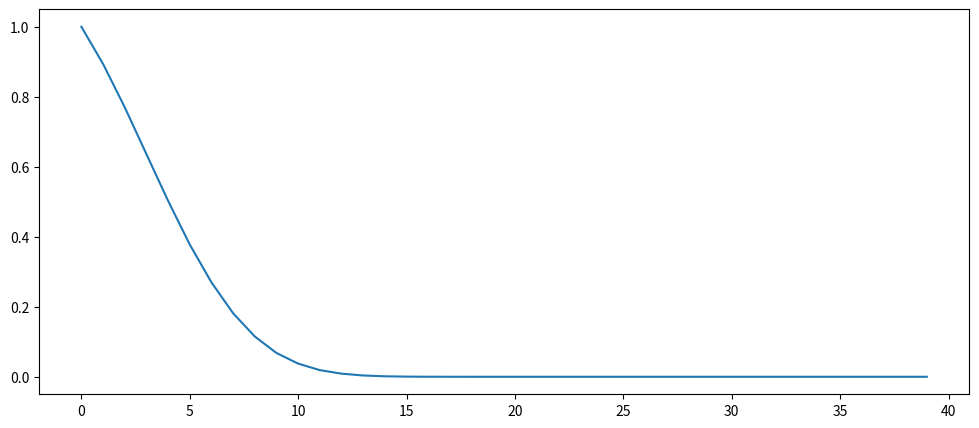
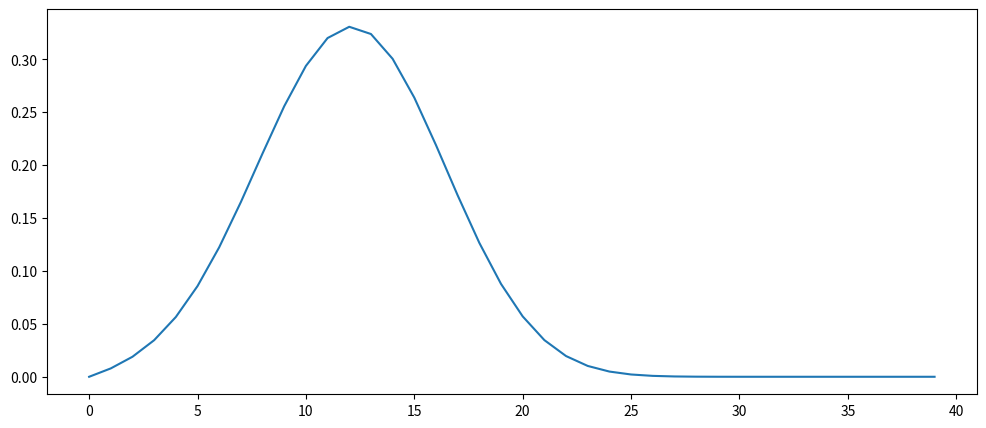
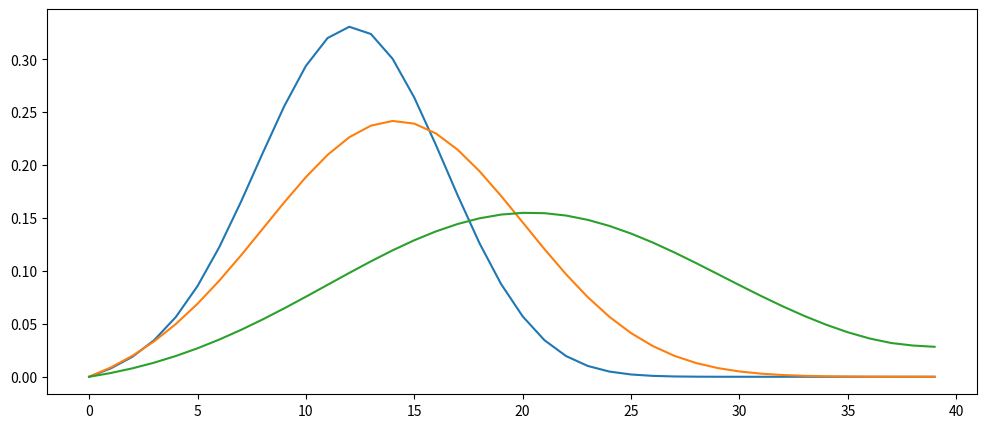

Here is the Python script that generated these plots, in order: (Note: this script raises an exception after producing the figures.)
#!/usr/bin/env python
# coding: utf-8

# (advection:solution)=
# ### Advection diffusion equation
# 
# **Task 4**: Solve the Advection-Diffusion equation, with the following initial and boundary conditions: at t=0 , 𝑐$_0$=0; for all subsequent times, 𝑐=0 at x=0, 𝑐=1 at 𝑥=𝐿=1, 𝑢=1.0 and K=0.1. Integrate over 0.05 s with a Δ𝑡=0.0028. Plot the results and the dimensionless time scales. Increase gradually Δ𝑡 and analyse the results. Once you understand what is happening, set again Δ𝑡=0.0028 and gradually increase the wind speed. Discuss the results.
# 

# In[1]:


import numpy as np
import matplotlib.pyplot as plt
import math

get_ipython().run_line_magic('matplotlib', 'inline')


def advection_diffusion(u, K, integration, dt, Nx):
    """ Simple advection-diffusion equation.
    
    integration :: Integration time in seconds
    Nx          :: Number of grid points
    dt          :: time step in seconds
    K           :: turbulent diffusivity
    u           :: Speed of fluid
    """
    
    # Definitions and assignments
    a   = 0.                # Left border
    b   = 1.                # Right border
    dx  = (b-a)/Nx          # Distance between grid points

    # Define the boundary conditions
    bc_l  = 1       # Left BC
    bc_r  = 0       # Right BC

    # Define index arrays 
    k   = np.arange(1,Nx-1)
    kr  = np.arange(2,Nx)
    kl  = np.arange(0,Nx-2)

    # Initial quantity field
    phi = np.zeros(Nx)
                 
    # Set boundary condiiton
    phi[Nx-1] = bc_r
    phi[0] = bc_l

    # Dimensionless parameters
    d = (K*dt)/(dx**2)
    c = (u*dt)/dx

    # Time loop
    t = 0

    while t <= integration:
        # Update flux
        phi[k] = (1-2*d)*phi[k] + (d-(c/2))*phi[kr] + (d+(c/2))*phi[kl]
        t = t + dt    
        
    return(phi, dx, u, K, c, d)




# In[2]:


phi, dx, u, K, c, d = advection_diffusion(u=1.0, K=0.1, integration=0.05, dt=0.0028, Nx=40)
     
print('Dimensionless parameter c: {:.4f}'.format(c))
print('Dimensionless parameter d: {:.4f}'.format(d))

plt.figure(figsize=(12,5))
plt.plot(phi)
plt.show()


# In[3]:


# Define the CFL criteria
CFL = 0.7
print("required dt (advection) <= {:.4f} s".format((CFL * dx)/u))
print("required dt (diffusion) <= {:.4f} s".format(((CFL * dx**2))/(2*K)))
print('')   


# **Task 5**: Solve the Advection-Diffusion equation, with the following initial impulse signal and boundary conditions: 
# 
# \begin{align}
# c(n,0) &=exp^{\left(-\left(\frac{(x-10)}{2}\right)^2\right)} \\
# c(0,t) &=0 \\
# c(L,t) &=\frac{\partial c}{\partial x}=0
# \end{align}
# 
# Integrate the equation with K=0.1, u=1.0 over 0.05 s with a Δ𝑡=0.0028. Plot the results and the dimensionless time scales. Increase gradually Δ𝑡 and plot and analyse the results for different integration times.

# In[4]:


import numpy as np
import matplotlib.pyplot as plt
import math

get_ipython().run_line_magic('matplotlib', 'inline')


def advection_diffusion(u, K, integration, dt, Nx):
    """ Simple advection-diffusion equation.
    
    integration :: Integration time in seconds
    Nx          :: Number of grid points
    dt          :: time step in seconds
    K           :: turbulent diffusivity
    u           :: Speed of fluid
    """
    
    # Definitions and assignments
    a   = 0.                # Left border
    b   = 1.                # Right border
    dx  = (b-a)/Nx          # Distance between grid points

    # Define the boundary conditions
    bc_l  = 0       # Left BC
    bc_r  = 0       # Right BC

    # Define index arrays 
    k   = np.arange(1,Nx-1)
    kr  = np.arange(2,Nx)
    kl  = np.arange(0,Nx-2)

    # Initial temperature field
    phi = 1+np.sin((2*np.pi*np.arange(Nx))/Nx)
    phi = np.exp(-((np.arange(Nx)-10)/2)**2)
                 
    # Set boundary condiiton
    phi[Nx-1] = bc_r
    phi[0] = bc_l

    # Dimensionless parameters
    d = (K*dt)/(dx**2)
    c = (u*dt)/dx

    # Time loop
    t = 0
  
    while t <= integration:
        # Set BC
        phi[Nx-1] = phi[Nx-2]
        
        # Update flux
        phi[k] = (1-2*d)*phi[k] + (d-(c/2))*phi[kr] + (d+(c/2))*phi[kl]

        # Increate time
        t = t + dt    
        
    return(phi, dx, u, K, c, d)





# In[5]:


phi, dx, u, K, c, d = advection_diffusion(u=1.0, K=0.1, integration=0.05, dt=0.0028, Nx=40)

print("required dt (advection) <= {:.4f} s".format((0.3*dx)/u))
print("required dt (diffusion) <= {:.4f} s".format(((dx**2))/(2*K)))
print('')       
print('Courant number (c): {:.4f} (C<1)'.format(c))
print('Characteristic diffusion time (d): {:.4f}'.format(d))

plt.figure(figsize=(12,5))
plt.plot(phi)
plt.show()


# In[6]:


# Simulate evolution for different time steps
phi1, dx, u, K, c, d = advection_diffusion(u=1.0, K=0.1, integration=0.05, dt=0.0028, Nx=40)
phi2, dx, u, K, c, d = advection_diffusion(u=1.0, K=0.1, integration=0.1, dt=0.0028, Nx=40)
phi3, dx, u, K, c, d = advection_diffusion(u=1.0, K=0.1, integration=0.25, dt=0.0028, Nx=40)

# Plot the results
plt.figure(figsize=(12,5))
plt.plot(phi1)
plt.plot(phi2)
plt.plot(phi3)
plt.show()


# **Task 6**: Starting with the heat equation above simplify the equation to model the temperature evolution in the boundary layer from the surface up to H=2 km height. Assume a fair-weather condition with a subsidence of -0.001 m s-1. Also assume horizontal homogeneity. Parameterize the heat flux using the eddy-diffusivity closure with K=0.25 m s-2. Solve the simplified equation using the following initial and boundary conditions:
# 
# \begin{align}
# \theta(z,0)=290~K \\
# \overline{w'\theta'}(z,0)=0~W~m^{−2} \\
# \theta(0,t)=290+10 \cdot sin\left(\frac{2\pi \cdot t}{86400}\right)~K \\
# \theta(H,t)=\frac{\partial \theta}{\partial z}=0.01~K~m^{-1}
# \end{align}
# 
# - What happens when you increase the subsidence to -0.01 m s$^{-1}$? 
# - Plot the kinematic heat flux.
# - What is the maximum heat flux in W m$^{-2}$? Is this a realistic values for a fair-weather condition?
# - Calculate the heating rate in K per hour.

# In[1]:


import numpy as np
import matplotlib.pyplot as plt
import math

def boundary_layer(w, K, integration, dt, Nz, H):
    """ Simple advection-diffusion equation.
    
    integration :: Integration time in seconds
    Nz          :: Number of grid points
    dt          :: time step in seconds
    K           :: turbulent diffusivity
    u           :: Speed of fluid
    """
    
    # Definitions and assignments
    a   = 0.                # Left border
    b   = H                 # Right border
    dz  = (b-a)/Nz          # Distance between grid points

    # Define the boundary conditions
    bc_t  = 0       # top BC
    bc_b  = 0       # bottom BC

    # Define index arrays 
    k   = np.arange(1,Nz-1)
    kr  = np.arange(2,Nz)
    kl  = np.arange(0,Nz-2)

    # Initial temperature field
    theta = 290 * np.ones(Nz)
    cov = np.zeros(Nz)
    theta_all = np.zeros((Nz,int(integration/dt)))
    cov_all = np.zeros((Nz,int(integration/dt)))

    # Dimensionless parameters
    d = (K*dt)/(dz**2)
    c = (w*dt)/dz
    
    # Init time counter
    t = 0
    
    for idx in range(int(integration/dt)):
        
        # Set BC top
        theta[Nz-1] = theta[Nz-2] + 0.01 * dz
        
        # Set BC surface
        theta[0] = 290 + 10.0 * np.sin((2*math.pi*t)/86400)
        
        # Update flux
        theta[k] = (1-2*d)*theta[k] + (d-(c/2))*theta[kr] + (d+(c/2))*theta[kl]
        theta_all[:,idx] = theta[:]
        
        # Calculate and store the covariance
        cov[k] = -K*((theta[kr]-theta[kl])/(2*dz))
        cov[0] = cov[1]
        cov_all[:,idx] = cov[:]
             
        # Increase time step
        t = t + dt
        
    return(theta_all, cov_all, np.arange(0, integration, dt), np.arange(0, Nz*dz, dz), K, c, d)



# In[2]:


def make_plot(data, x, z, levels, title, unit, xlab, zlab, cmap='RdBu_r'):
    """ Useful function for plotting 2D-fields as contour plot"""
    
    # Create figure
    fig, ax = plt.subplots(1,1,figsize=(18,5));
    cn0 = ax.contourf(x,z,data,10,origin='lower',levels=levels,cmap=cmap);
    
    # Add the colorbar and set ticks and labels
    cbar= fig.colorbar(cn0, ax=ax, orientation='vertical')
    cbar.set_label(label=unit, size=16)
    cbar.ax.tick_params(labelsize=14)
    
    # Add labels and modify ticks
    ax.set_xlabel(xlab, fontsize=14)
    ax.set_ylabel(zlab, fontsize=14)
    ax.set_title(title)
    
    # return the handler to the figure axes
    return ax



# In[6]:


Nz = 200
H = 500
integration = 86400*3
dt = 1

# Run the boundary layer model
phi1, cov, x, z, K, c, d = boundary_layer(w=-0.001, K=0.5, integration=integration, dt=dt, Nz=Nz, H=H)

# Create 2D mesh grid
ax = make_plot(phi1, x=x, z=z, levels=21, title='Theta', unit='K', xlab='Hours', zlab='Height', cmap='RdBu_r')

# Correct the ticks
ax.set_xticks(x[x%(3600*6)==0]);
ax.set_xticklabels(list(map(str,(x[x%(3600*6)==0]/3600))), size=10, weight='normal');


# In[7]:


# Plot the heat fluxes

# Create 2D plot for the covariance
ax = make_plot(cov[:]*1004*1.0, x=x, z=z, levels=21, title='Theta', unit='W m$^{-2}$', xlab='Hours', zlab='Height', cmap='RdBu_r')
# Correct the ticks
ax.set_xticks(x[x%(3600*6)==0]);
ax.set_xticklabels(list(map(str,(x[x%(3600*6)==0]/3600))), size=10, weight='normal');

# Create 2D plot for the kinematic heat flux
ax = make_plot(cov[:], x=x, z=z, levels=21, title='Kinematic heat flux', unit='K m s$^{-1}$', xlab='Hours', zlab='Height', cmap='RdBu_r')
# Correct the ticks
ax.set_xticks(x[x%(3600*6)==0]);
ax.set_xticklabels(list(map(str,(x[x%(3600*6)==0]/3600))), size=10, weight='normal');


# **Task 7**: Intense boundary layer convection may develop when cold air masses are advected over relatively warm surfaces. Develop a simple model for this by assuming that the time evolution of the boundary layer is determined by the vertical turbulent heat transport and the horizontal heat advection. Make the following assumptions: [Hint: use the eddy-diffusivity closure and the upwind scheme for the advection flux]

# <img src="pics/lake_erie_exercise.png">

# In[10]:


import numpy as np
import matplotlib.pyplot as plt
import math

def boundary_layer_evolution(u, K, dx, dz, Nx, Nz, hours, dt):
    """ Simple advection-diffusion equation.
    
    integration :: Integration time in seconds
    Nz          :: Number of grid points
    dt          :: time step in seconds
    K           :: turbulent diffusivity
    u           :: Speed of fluid
    """
       
    # Some definitions
    # Multiply the hours given by the user by 3600 s to 
    # get the integration time in seconds
    integration = hours*3600
    
    # Define index arrays 
    # Since this a 2D problem we need to define two index arrays.
    # The first set of index arrays is used for indexing in x-direction. This
    # is needed to calculate the derivatives in x-direction (advection)
    k   = np.arange(1,Nx-1) # center cell
    kr  = np.arange(2,Nx)   # cells to the right
    kl  = np.arange(0,Nx-2) # cells to the left
    
    # The second set of index arrays is used for indexing in z-direction. This
    # is needed to calculate the derivates in z-direction (turbulent diffusion)
    m   = np.arange(1,Nz-1) # center cell
    mu  = np.arange(2,Nz)   # cells above 
    md  = np.arange(0,Nz-2) # cells below

    # Initial temperature field
    theta = 268 * np.ones((Nz, Nx)) # Temperature field is initialized with 268 K
    cov = np.zeros((Nz, Nx))        # Empty array for the covariances
    adv = np.zeros((Nz, Nx))        # Empty array for the advection term 
    
    # Define the boundary conditions
    # Set BC surface
    theta[0, :] = 268
    
    # The lower temperature boundary needs to be updated where there is the lake
    # Here, were set the temperature at the lower boundary from the grid cell 50
    # to 150 to a temperature of 278 K
    lake_from = 50
    lake_to = 150
    theta[0, lake_from:lake_to] = 278
    
    # Dimensionless parameters
    c = (u*dt)/dx
    d = (K*dt)/(dz**2)

    # Integrate the model
    for idx in range(int(integration/dt)):

        # Set BC top (Neumann condition)
        # The last term accounts for the fixed gradient of 0.01
        theta[Nz-1, :] = theta[Nz-2, :] + 0.01 * dz
        
        # Set BC right (Dirichlet condition)
        theta[:, Nx-1] = theta[:, Nx-2]
        
        # We need to keep track of the old values for calculating the new derivatives.
        # That means, the temperature value a grid cell is calculated from its values 
        # plus the correction term calculated from the old values. This guarantees that
        # the gradients for the x an z direction are based on the same old values.
        old = theta
            
        # First update grid cells in z-direction. Here, we loop over all x grid cells and
        # use the index arrays m, mu, md to calculate the gradients for the
        # turbulent diffusion (which only depends on z)
        for x in range(1,Nx-1):
            # temperature - turbulent diffusion
            theta[m,x] = theta[m,x] + ((K*dt)/(dz**2))*(old[mu,x]+old[md,x]-2*old[m,x])
            # Calculate the warming rate [K/s] by covariance
            cov[m,x] = ((K)/(dz**2))*(old[mu,x]+old[md,x]-2*old[m,x])

        # Then update grid cells in x-direction. Here, we loop over all z grid cells and
        # use the index arrays k, kl, kr to calculate the gradients for the
        # advection (which only depends on x)
        for z in range(1,Nz-1):
            # temperature advection
            theta[z,k] = theta[z,k] - ((u*dt)/(dx))*(old[z,k]-old[z,kl])
            # Calculate the warming rate [K/s] by the horizontal advection 
            # Note: Here, we use a so-called upwind-scheme (backward discretization)
            adv[z,k] = - (u/dx)*(old[z,k]-old[z,kl])

    # Return results    
    return theta, cov, adv, c, d, np.arange(0, Nx*dx, dx), np.arange(0, Nz*dz, dz)




# In[23]:


# Run the model
theta, cov, adv, c, d, x, z = boundary_layer_evolution(u=1, K=0.01, dx=500, dz=5, Nx=250, Nz=20, hours=5, dt=75)


# In[24]:


# Create 2D plot for the covariance
ax = make_plot(theta, x=x/500, z=z, levels=21, title='Heat flux', unit='W m$^{-2}$', 
               xlab='Distance [km]', zlab='Height [m]', cmap='RdBu_r')


# In[25]:


# Plot the warming rate by turbulent mixing
ax = make_plot(cov*3600, x=x/1000, z=z, levels=21, 
               title='Warming rate by turbulent mixing', 
               unit='K h$^{-1}$', 
               xlab='Distance', 
               zlab='Height', 
               cmap='RdBu_r')

print('Maximum warming rate by turbulent mixing: {:.2f} K/h'.format(np.max(cov*3600)))


# In[18]:


# Plot the warming rate by advection
ax = make_plot(adv*3600, x=x/1000, z=z, levels=21, 
               title='Warming rate due to advection', 
               unit='K h$^{-1}$', 
               xlab='Distance', zlab='Height', cmap='RdBu_r')

print('Maximum warming rate by advection: {:.2f} K/h'.format(np.max(adv*3600)))


# In[19]:


# Plot the total warming rate 
ax = make_plot((adv*3600)+(cov*3600), x=x/1000, z=z, levels=21, 
               title='Warming rate due to advection', 
               unit='K h$^{-1}$', 
               xlab='Distance', zlab='Height', cmap='RdBu_r')

print('Maximum total warming rate : {:.2f} K/h'.format(np.max((cov*3600)+(adv*3600))))
print('Minimum total warming rate : {:.2f} K/h'.format(np.min((cov*3600)+(adv*3600))))


# **Task 8**: Extend the Lake-effect model by adding the moisture transport equation. Assume that the top millimetres above the water surface are saturated. Assume that the atmosphere has a relative humidity of 70 %. Calculate the relative humidity at each grid cell. [Note: Convert the potential temperature to normal temperature and calculate the mixing ratio at each cell. Then calculate the relative humidity.]
# 

# In[20]:


import numpy as np
import matplotlib.pyplot as plt
import math
    
# --------------------------
# Auxiliary functions
# --------------------------
def saturation_water_vapor(T):
    """ Calculates the saturation water vapor pressure [Pa]"""
    return ( 6.122*np.exp( (17.67*(T-273.16))/(T-29.66) ) )

def hypsometric_eqn(p0, Tv, z):
    """Hypsometric equation to calculate the pressure [hPa] at a certain height[m]
       when the surface pressure is given
       p0 :: surface pressure [hPa]
       Tv :: mean virtual temperature of atmosphere [K]
       z  :: height above ground [m]
    """
    return(p0/(np.exp((9.81*z)/(287.4*Tv) )))

def mixing_ratio(theta, p0, Tv, z):
    """ Calculates the mixing ratio from
        theta :: temperature [K]
        p0    :: surface pressure [hPa]
        Tv    :: mean virtual temperature of atmosphere [K]
        z     :: height [m]
    """
    return(622.97 * (saturation_water_vapor(theta)/(hypsometric_eqn(p0,Tv,z)-saturation_water_vapor(theta))))
           
    
    
    
def boundary_layer_evolution_moisture(u, K, dx, dz, Nx, Nz, hours, dt):
    """ Simple advection-diffusion equation.
    
    integration :: Integration time in seconds
    Nz          :: Number of grid points
    dt          :: time step in seconds
    K           :: turbulent diffusivity
    u           :: Speed of fluid
    """
       
    # Some definitions
    # Multiply the hours given by the user by 3600 s to 
    # get the integration time in seconds
    integration = hours*3600
    
    # Define index arrays 
    # Since this a 2D problem we need to define two index arrays.
    # The first set of index arrays is used for indexing in x-direction. This
    # is needed to calculate the derivatives in x-direction (advection)
    k   = np.arange(1,Nx-1) # center cell
    kr  = np.arange(2,Nx)   # cells to the right
    kl  = np.arange(0,Nx-2) # cells to the left
    
    # The second set of index arrays is used for indexing in z-direction. This
    # is needed to calculate the derivates in z-direction (turbulent diffusion)
    m   = np.arange(1,Nz-1) # center cell
    mu  = np.arange(2,Nz)   # cells above 
    md  = np.arange(0,Nz-2) # cells below

    # Make height grid
    height = np.array([np.arange(0,Nz*dz,dz),] * Nx).transpose()
    
    # Lake definition (grid points)
    lake_from = 50
    lake_to = 150
    
    # --------------------------
    # Initial temperature field
    # --------------------------
    # Neutral stratification with lapse rate of 0.01 K/m
    # Create a 1D-array with the vertical temperature distribution
    # Surface = 268 K, decreasing according to the dry-adiabative lapse rate 0.01 K/m
    lapse_rate = -0.01
    theta_vec = np.array([268 + lapse_rate * (dz * z) for z in range(Nz)])
    theta = np.array([theta_vec,] * Nx).transpose() 
    
    # The lower temperature boundary needs to be updated where there is the lake
    # Here, were set the temperature at the lower boundary from the grid cell 50
    # to 150 to a temperature of 278 K
    theta[0, lake_from:lake_to] = 278
    
    # --------------------------
    # Initialize moisture fields 
    # --------------------------
    # Init saturation mixing ratio array
    qsat = mixing_ratio(theta, 1013, 270, height)
    
    # Use qsat to derive mixing ratio at each grid cell assuming a 
    # decreasing relative humidity from 70 % at the surfacee to 20 % at the top
    q = (qsat.T * np.linspace(0.7, 0.2, Nz)).T
    
    # The lower moisture boundary needs to be updated where there is the lake
    # Here, were set the moisture at the lower boundary from the grid cell 50
    # to 150 to a mixing ratio of 0.9 times the saturation mixing ratio
    q[0, lake_from:lake_to] = 0.9 * qsat[0, lake_from:lake_to] 

    # --------------------------
    # Init other arrays
    # --------------------------
    cov = np.zeros((Nz, Nx))        # Empty array for the covariances
    adv = np.zeros((Nz, Nx))        # Empty array for the advection term 
    
    # --------------------------
    # Dimensionless parameters
    # --------------------------
    c = (u*dt)/dx
    d = (K*dt)/(dz**2)

    # --------------------------
    # Integrate the model
    # --------------------------
    for idx in range(int(integration/dt)):

        # Set BC top (Neumann condition)
        # The last term accounts for the fixed gradient of 0.01
        theta[Nz-1, :] = theta[Nz-2, :]# - 0.005 * dz
        
        # Set top BC for moisture
        q[Nz-1, :] = q[Nz-2, :] 
        
        # Set BC right (Dirichlet condition)
        theta[:, Nx-1] = theta[:, Nx-2]
        
        # Set right BC for moisture
        q[:, Nx-1] = q[:, Nx-2]
        
        # We need to keep track of the old values for calculating the new derivatives.
        # That means, the temperature value a grid cell is calculated from its values 
        # plus the correction term calculated from the old values. This guarantees that
        # the gradients for the x an z direction are based on the same old values.
        old = theta
        old_q = q
            
        # First update grid cells in z-direction. Here, we loop over all x grid cells and
        # use the index arrays m, mu, md to calculate the gradients for the
        # turbulent diffusion (which only depends on z)
        for x in range(1,Nx-1):
            # Update temperature including lapse rate 
            theta[m,x] = theta[m,x] + ((K*dt)/(dz**2))*(old[mu,x]+old[md,x]-2*old[m,x]) + lapse_rate
            # Moisture transport (turbulent diffusion)
            q[m,x] = q[m,x] + ((K*dt)/(dz**2))*(old_q[mu,x]+old_q[md,x]-2*old_q[m,x])
            # Calculate the warming rate [K/s] by covariance
            cov[m,x] = ((K)/(dz**2))*(old[mu,x]+old[md,x]-2*old[m,x])

        # Then update grid cells in x-direction. Here, we loop over all z grid cells and
        # use the index arrays k, kl, kr to calculate the gradients for the
        # advection (which only depends on x)
        for z in range(1,Nz-1):
            # temperature advection
            theta[z,k] = theta[z,k] - ((u*dt)/(dx))*(old[z,k]-old[z,kl])
            # moisture advection
            q[z,k] = q[z,k] - ((u*dt)/(dx))*(old_q[z,k]-old_q[z,kl])
            # Calculate the warming rate [K/s] by the horizontal advection 
            # Note: Here, we use a so-called upwind-scheme (backward discretization)
            adv[z,k] = - (u/dx)*(old[z,k]-old[z,kl])
            
        # Calculate new saturation mixing ratio
        qsat = mixing_ratio(theta, 1013, 270, height)
        
        # Then the relative humidity using qsat
        # Limit the relative humidity to 100 %
        rH = np.minimum(q/qsat, 1)
        
    # Return results    
    return theta, q, qsat, rH, cov, adv, c, d, np.arange(0, Nx*dx, dx), np.arange(0, Nz*dz, dz)



# In[35]:


height = np.array([np.arange(0,10*5,5),] * 10).transpose()
print(height)


# In[21]:


# Run the model
theta, q, qsat, rH, cov, adv, c, d, x, z = boundary_layer_evolution_moisture(u=5, K=0.2, dx=500, dz=10, 
                                                                       Nx=250, Nz=40, hours=24, dt=60)


# In[25]:


# Create 2D plot for the covariance
ax = make_plot(theta, x=x/1000, z=z, levels=11, title='Temperature', unit='K', 
               xlab='Distance [km]', zlab='Height [m]', cmap='RdBu_r')

# Create 2D plot for the covariance
ax = make_plot(q, x=x/1000, z=z, levels=11, title='Mixing ratio', unit='g kg$^{-1}$', 
               xlab='Distance [km]', zlab='Height [m]', cmap='YlGnBu')

# Create 2D plot for the covariance
ax = make_plot(qsat, x=x/1000, z=z, levels=11, title='Saturation mixing ratio', unit='g kg$^{-1}$', 
               xlab='Distance [km]', zlab='Height [m]', cmap='YlGnBu')

# Create 2D plot for the covariance
ax = make_plot(rH*100, x=x/1000, z=z, levels=11, title='Relative humidity', unit='%', 
               xlab='Distance [km]', zlab='Height [m]', cmap='YlGnBu')

ax.contour(x/1000, z,rH,levels=[0.95,1.0],colors='red');


# In[23]:


# Base run
theta0, q0, qsat0, rH0, cov0, adv0, c0, d0, x0, z0 = boundary_layer_evolution_moisture(u=5, K=0.2, dx=500, dz=10, 
                                                                       Nx=250, Nz=40, hours=0.1, dt=60)


# In[26]:


# Create 2D plot for the covariance
ax = make_plot(theta-theta0, x=x/1000, z=z, levels=11, title='Temperature difference', unit='K', 
               xlab='Distance [km]', zlab='Height [m]', cmap='RdBu_r')

# Create 2D plot for the covariance
ax = make_plot(q-q0, x=x/1000, z=z, levels=11, title='Mixing ratio difference', unit='g kg$^{-1}$', 
               xlab='Distance [km]', zlab='Height [m]', cmap='RdBu_r')

# Create 2D plot for the covariance
ax = make_plot(qsat-qsat0, x=x/1000, z=z, levels=11, title='Saturation mixing ratio difference', unit='g kg$^{-1}$', 
               xlab='Distance [km]', zlab='Height [m]', cmap='RdBu_r')

# Create 2D plot for the covariance
ax = make_plot((rH-rH0)*100, x=x/1000, z=z, levels=11, title='Relative humidity difference', unit='%', 
               xlab='Distance [km]', zlab='Height [m]', cmap='RdBu_r')

ax.contour(x/1000, z,rH,levels=[0.95,1.0],colors='lightgreen');


# In[27]:


import numpy as np
import matplotlib.pyplot as plt
import math
    
# --------------------------
# Auxiliary functions
# --------------------------
def saturation_water_vapor(T):
    """ Calculates the saturation water vapor pressure [Pa]"""
    return ( 6.122*np.exp( (17.67*(T-273.16))/(T-29.66) ) )

def hypsometric_eqn(p0, Tv, z):
    """Hypsometric equation to calculate the pressure at a certain height 
       when the surface pressure is given
       p0 :: surface pressure [hPa]
       Tv :: mean virtual temperature of atmosphere [K]
       z  :: height above ground [m]
    """
    return(p0/(np.exp((9.81*z)/(287.4*Tv) )))

def mixing_ratio(theta, p0, Tv, z):
    """ Calculates the mixing ratio from
        theta :: temperature [K]
        p0    :: surface pressure [hPa]
        Tv    :: mean virtual temperature of atmosphere [K]
        z     :: height [m]
    """
    return(622.97 * (saturation_water_vapor(theta)/(hypsometric_eqn(p0,Tv,z)-saturation_water_vapor(theta))))
           
    
    
    
def boundary_layer_evolution_moisture_gamma(u, K, dx, dz, Nx, Nz, hours, dt):
    """ Simple advection-diffusion equation.
    
    integration :: Integration time in seconds
    Nz          :: Number of grid points
    dt          :: time step in seconds
    K           :: turbulent diffusivity
    u           :: Speed of fluid
    """
       
    # Some definitions
    # Multiply the hours given by the user by 3600 s to 
    # get the integration time in seconds
    integration = hours*3600
    
    # Define index arrays 
    # Since this a 2D problem we need to define two index arrays.
    # The first set of index arrays is used for indexing in x-direction. This
    # is needed to calculate the derivatives in x-direction (advection)
    k   = np.arange(1,Nx-1) # center cell
    kr  = np.arange(2,Nx)   # cells to the right
    kl  = np.arange(0,Nx-2) # cells to the left
    
    # The second set of index arrays is used for indexing in z-direction. This
    # is needed to calculate the derivates in z-direction (turbulent diffusion)
    m   = np.arange(1,Nz-1) # center cell
    mu  = np.arange(2,Nz)   # cells above 
    md  = np.arange(0,Nz-2) # cells below

    # Make height grid
    height = np.array([np.arange(0,Nz*dz,dz),] * Nx).transpose()
    
    # Make lapse rate array
    Gamma = -0.01 * np.ones((Nz, Nx))
    
    # Lake definition (grid points)
    lake_from = 50
    lake_to = 150
    
    # --------------------------
    # Initial temperature field
    # --------------------------
    # Neutral stratification with lapse rate of 0.01 K/m
    # Create a 1D-array with the vertical temperature distribution
    # Surface = 268 K, decreasing according to the dry-adiabative lapse rate 0.01 K/m
    lapse_rate = -0.01
    theta_vec = np.array([268 + lapse_rate * (dz * z) for z in range(Nz)])
    theta = np.array([theta_vec,] * Nx).transpose() 
    
    # The lower temperature boundary needs to be updated where there is the lake
    # Here, were set the temperature at the lower boundary from the grid cell 50
    # to 150 to a temperature of 278 K
    theta[0, lake_from:lake_to] = 278
    
    # --------------------------
    # Initialize moisture fields 
    # --------------------------
    # Init moisture array with a relative humidity of 70 %
    qsat = mixing_ratio(theta, 1013, 270, height)
    
    # Multiply with relative humidity (80 %)
    q = (qsat.T * np.linspace(0.7, 0.2, Nz)).T
    
    
    # The lower moisture boundary needs to be updated where there is the lake
    # Here, were set the moisture at the lower boundary from the grid cell 50
    # to 150 to a mixing ratio of 0.9 times the saturation mixing ratio
    q[0, lake_from:lake_to] = 0.9 * qsat[0, lake_from:lake_to] 

    # --------------------------
    # Init other arrays
    # --------------------------
    cov = np.zeros((Nz, Nx))        # Empty array for the covariances
    adv = np.zeros((Nz, Nx))        # Empty array for the advection term 
    
    # --------------------------
    # Dimensionless parameters
    # --------------------------
    c = (u*dt)/dx
    d = (K*dt)/(dz**2)

    # --------------------------
    # Integrate the model
    # --------------------------
    for idx in range(int(integration/dt)):

        # Set BC top (Neumann condition)
        # The last term accounts for the fixed gradient of 0.01
        theta[Nz-1, :] = theta[Nz-2, :]# - 0.005 * dz
        
        # Set top BC for moisture
        q[Nz-1, :] = q[Nz-2, :] 
        
        # Set BC right (Dirichlet condition)
        theta[:, Nx-1] = theta[:, Nx-2]
        
        # Set right BC for moisture
        q[:, Nx-1] = q[:, Nx-2]
        
        # We need to keep track of the old values for calculating the new derivatives.
        # That means, the temperature value a grid cell is calculated from its values 
        # plus the correction term calculated from the old values. This guarantees that
        # the gradients for the x an z direction are based on the same old values.
        old = theta
        old_q = q
            
        # First update grid cells in z-direction. Here, we loop over all x grid cells and
        # use the index arrays m, mu, md to calculate the gradients for the
        # turbulent diffusion (which only depends on z)
        for x in range(1,Nx-1):
            # Temperature diffusion + lapse rate 
            theta[m,x] = theta[m,x] + ((K*dt)/(dz**2))*(old[mu,x]+old[md,x]-2*old[m,x]) + Gamma[m,x]
            # Turbulent diffusion of moisture
            q[m,x] = q[m,x] + ((K*dt)/(dz**2))*(old_q[mu,x]+old_q[md,x]-2*old_q[m,x])
            # Calculate the warming rate [K/s] by covariance
            cov[m,x] = ((K)/(dz**2))*(old[mu,x]+old[md,x]-2*old[m,x])

        # Then update grid cells in x-direction. Here, we loop over all z grid cells and
        # use the index arrays k, kl, kr to calculate the gradients for the
        # advection (which only depends on x)
        for z in range(1,Nz-1):
            # temperature advection
            theta[z,k] = theta[z,k] - ((u*dt)/(dx))*(old[z,k]-old[z,kl])
            # moisture advection
            q[z,k] = q[z,k] - ((u*dt)/(dx))*(old_q[z,k]-old_q[z,kl])
            # Calculate the warming rate [K/s] by the horizontal advection 
            # Note: Here, we use a so-called upwind-scheme (backward discretization)
            adv[z,k] = - (u/dx)*(old[z,k]-old[z,kl])
            
        # Calculate new saturation mixing ratio
        qsat = mixing_ratio(theta, 1013, 270, height)
        
        # Then the relative humidity using qsat
        rH = np.minimum(q/qsat, 1)
        
        # Correct lapse rates where rH==100% (moist adiabatic lapse rate)
        Gamma[rH==1] = -0.006
        
    # Return results    
    return theta, q, qsat, rH, cov, adv, c, d, np.arange(0, Nx*dx, dx), np.arange(0, Nz*dz, dz)





# In[28]:


# Base run
theta0, q0, qsat0, rH0, cov0, adv0, c0, d0, x0, z0 = boundary_layer_evolution_moisture_gamma(u=5, K=0.2, 
                                                                    dx=500, dz=10, 
                                                                    Nx=250, Nz=40, hours=24, dt=60)


# In[29]:


# Create 2D plot for the covariance
ax = make_plot(theta, x=x/1000, z=z, levels=11, title='Temperature', unit='K', 
               xlab='Distance [km]', zlab='Height [m]', cmap='RdBu_r')

# Create 2D plot for the covariance
ax = make_plot(q, x=x/1000, z=z, levels=11, title='Mixing ratio', unit='g kg$^{-1}$', 
               xlab='Distance [km]', zlab='Height [m]', cmap='YlGnBu')

# Create 2D plot for the covariance
ax = make_plot(qsat, x=x/1000, z=z, levels=11, title='Saturation mixing ratio', unit='g kg$^{-1}$', 
               xlab='Distance [km]', zlab='Height [m]', cmap='YlGnBu')

# Create 2D plot for the covariance
ax = make_plot(rH*100, x=x/1000, z=z, levels=11, title='Relative humidity', unit='%', 
               xlab='Distance [km]', zlab='Height [m]', cmap='YlGnBu')

ax.contour(x/1000, z,rH,levels=[0.95,1.0],colors='red')

